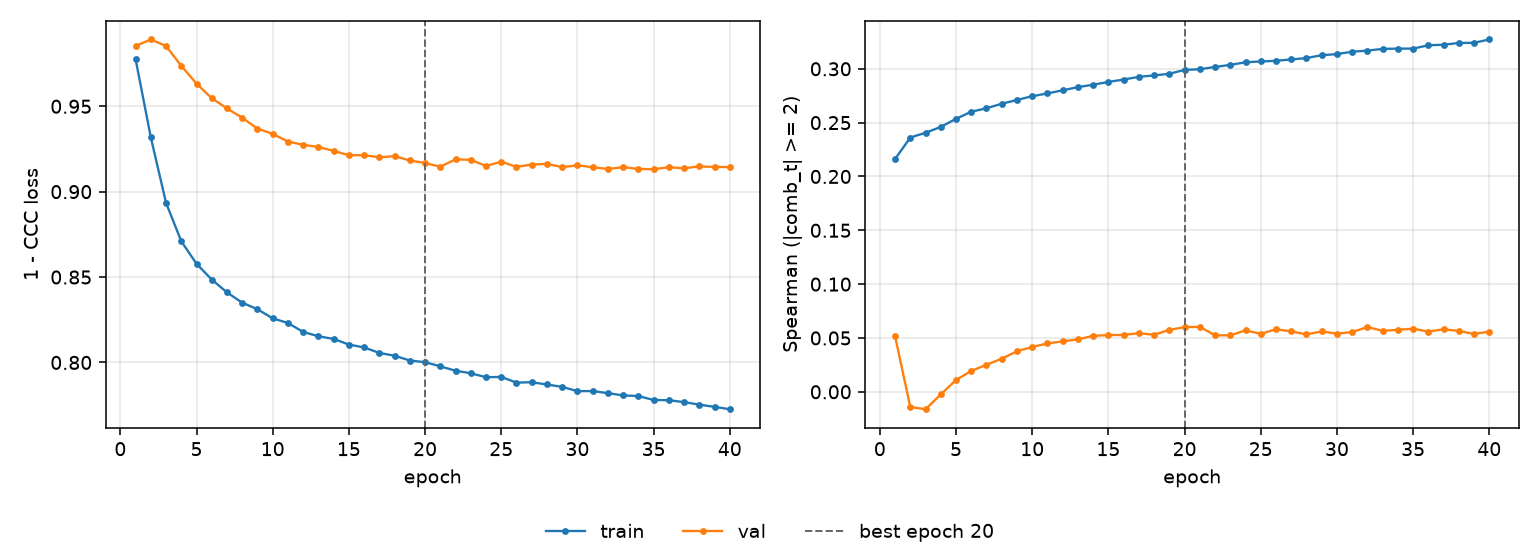

The file beside this chart, header and first rows:
epoch, tr_loss, vl_loss, tr_sp, vl_sp, is_best
1, 0.9776, 0.9853, 0.2162, 0.05164, False
2, 0.9318, 0.9891, 0.2361, -0.01415, False
3, 0.8935, 0.9853, 0.2406, -0.01617, False
4, 0.8709, 0.9737, 0.246, -0.002487, False
5, 0.8578, 0.9632, 0.2535, 0.011, False
6, 0.8485, 0.9547, 0.2601, 0.01932, False
7, 0.841, 0.9487, 0.2633, 0.02516, False
8, 0.835, 0.9433, 0.2676, 0.0307, False
9, 0.8312, 0.9369, 0.271, 0.03771, False
10, 0.8258, 0.9338, 0.2746, 0.04159, False
11, 0.8231, 0.9293, 0.2771, 0.04493, False
12, 0.8179, 0.9274, 0.28, 0.04683, False
13, 0.8153, 0.9262, 0.283, 0.04872, False
14, 0.8137, 0.9239, 0.2852, 0.05197, False
15, 0.8105, 0.9214, 0.2878, 0.05267, False
16, 0.8088, 0.9214, 0.29, 0.05281, False
17, 0.8056, 0.9201, 0.2926, 0.05437, False
18, 0.8039, 0.9208, 0.2938, 0.053, False
19, 0.8011, 0.9183, 0.2954, 0.0575, False
20, 0.8001, 0.9167, 0.299, 0.06005, True
21, 0.7977, 0.9146, 0.2996, 0.0603, False
22, 0.7951, 0.9189, 0.3017, 0.05246, False
23, 0.7937, 0.9186, 0.3036, 0.05245, False
24, 0.7913, 0.915, 0.3061, 0.05707, False
25, 0.7915, 0.9176, 0.3068, 0.05382, False
26, 0.7882, 0.9145, 0.3074, 0.05813, False
27, 0.7884, 0.9159, 0.3087, 0.05605, False
28, 0.7871, 0.9163, 0.31, 0.05335, False
29, 0.7857, 0.9144, 0.3126, 0.05604, False
30, 0.7832, 0.9154, 0.3136, 0.05402, False
31, 0.7832, 0.9143, 0.3159, 0.05545, False
32, 0.782, 0.9133, 0.3169, 0.06013, False
33, 0.7807, 0.9143, 0.3185, 0.05667, False
34, 0.7803, 0.9133, 0.3187, 0.05754, False
35, 0.778, 0.9131, 0.3187, 0.05863, False
36, 0.7779, 0.9143, 0.3219, 0.05586, False
37, 0.7768, 0.9137, 0.3223, 0.0581, False
38, 0.7753, 0.9148, 0.324, 0.05651, False
39, 0.774, 0.9145, 0.3242, 0.05374, False
40, 0.7726, 0.9143, 0.3272, 0.05589, False
